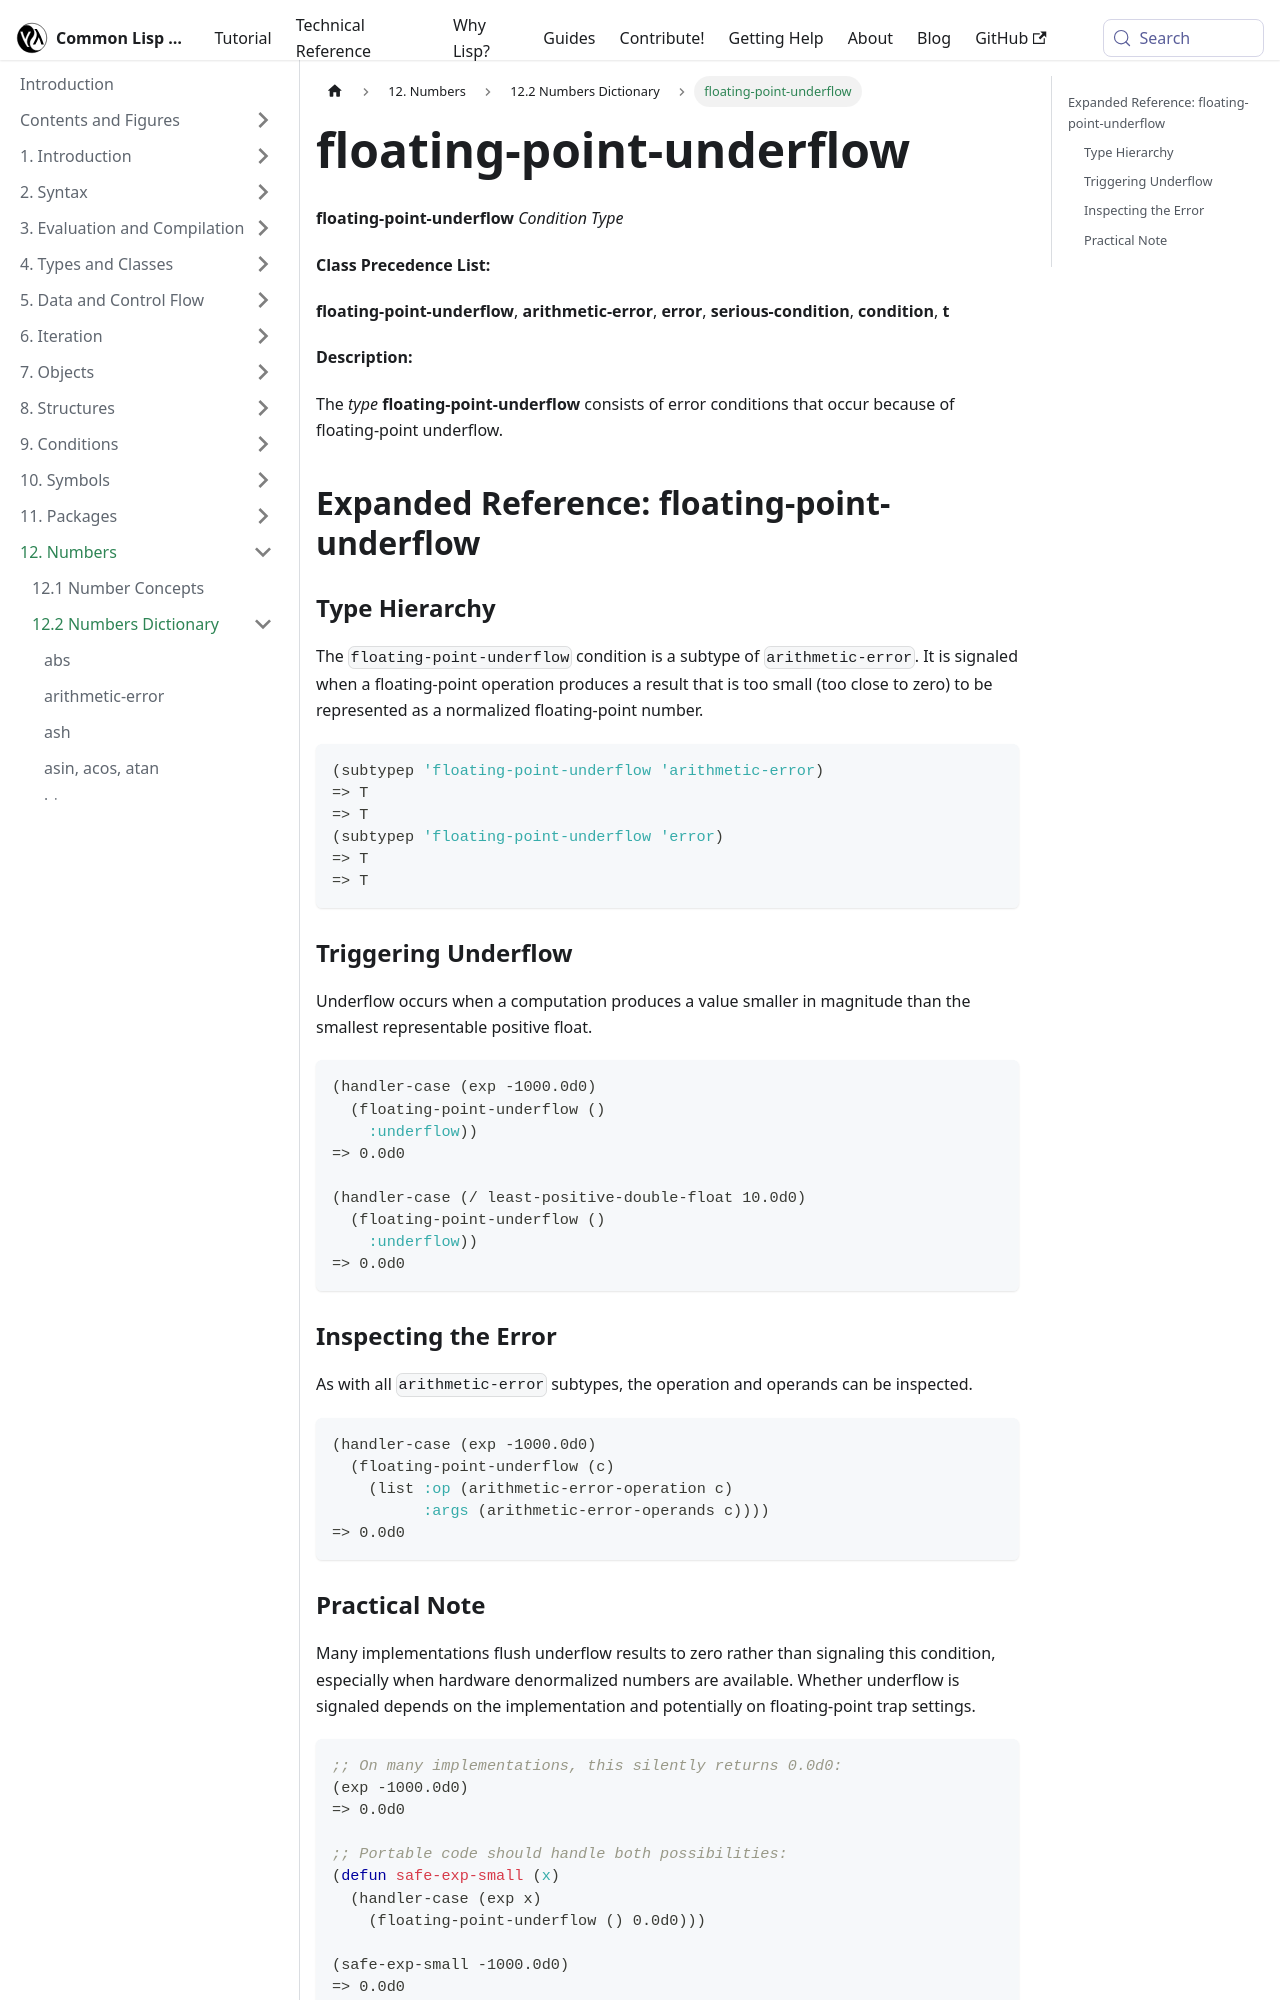

repository: lisp-docs/cl-language-reference · page: chap-12/bc-c-dictionary/floating-point-underflow_condition-type.html · generator: docusaurus

---
title: "floating-point-underflow"
---

# floating-point-underflow

import FloatingPointUnderflowConditionType from './_floating-point-underflow_condition-type.md';

<FloatingPointUnderflowConditionType />

## Expanded Reference: floating-point-underflow

### Type Hierarchy

The `floating-point-underflow` condition is a subtype of `arithmetic-error`. It is signaled when a floating-point operation produces a result that is too small (too close to zero) to be represented as a normalized floating-point number.

```lisp
(subtypep 'floating-point-underflow 'arithmetic-error)
=> T
=> T
(subtypep 'floating-point-underflow 'error)
=> T
=> T
```

### Triggering Underflow

Underflow occurs when a computation produces a value smaller in magnitude than the smallest representable positive float.

```lisp
(handler-case (exp -1000.0d0)
  (floating-point-underflow ()
    :underflow))
=> 0.0d0

(handler-case (/ least-positive-double-float 10.0d0)
  (floating-point-underflow ()
    :underflow))
=> 0.0d0
```

### Inspecting the Error

As with all `arithmetic-error` subtypes, the operation and operands can be inspected.

```lisp
(handler-case (exp -1000.0d0)
  (floating-point-underflow (c)
    (list :op (arithmetic-error-operation c)
          :args (arithmetic-error-operands c))))
=> 0.0d0
```
